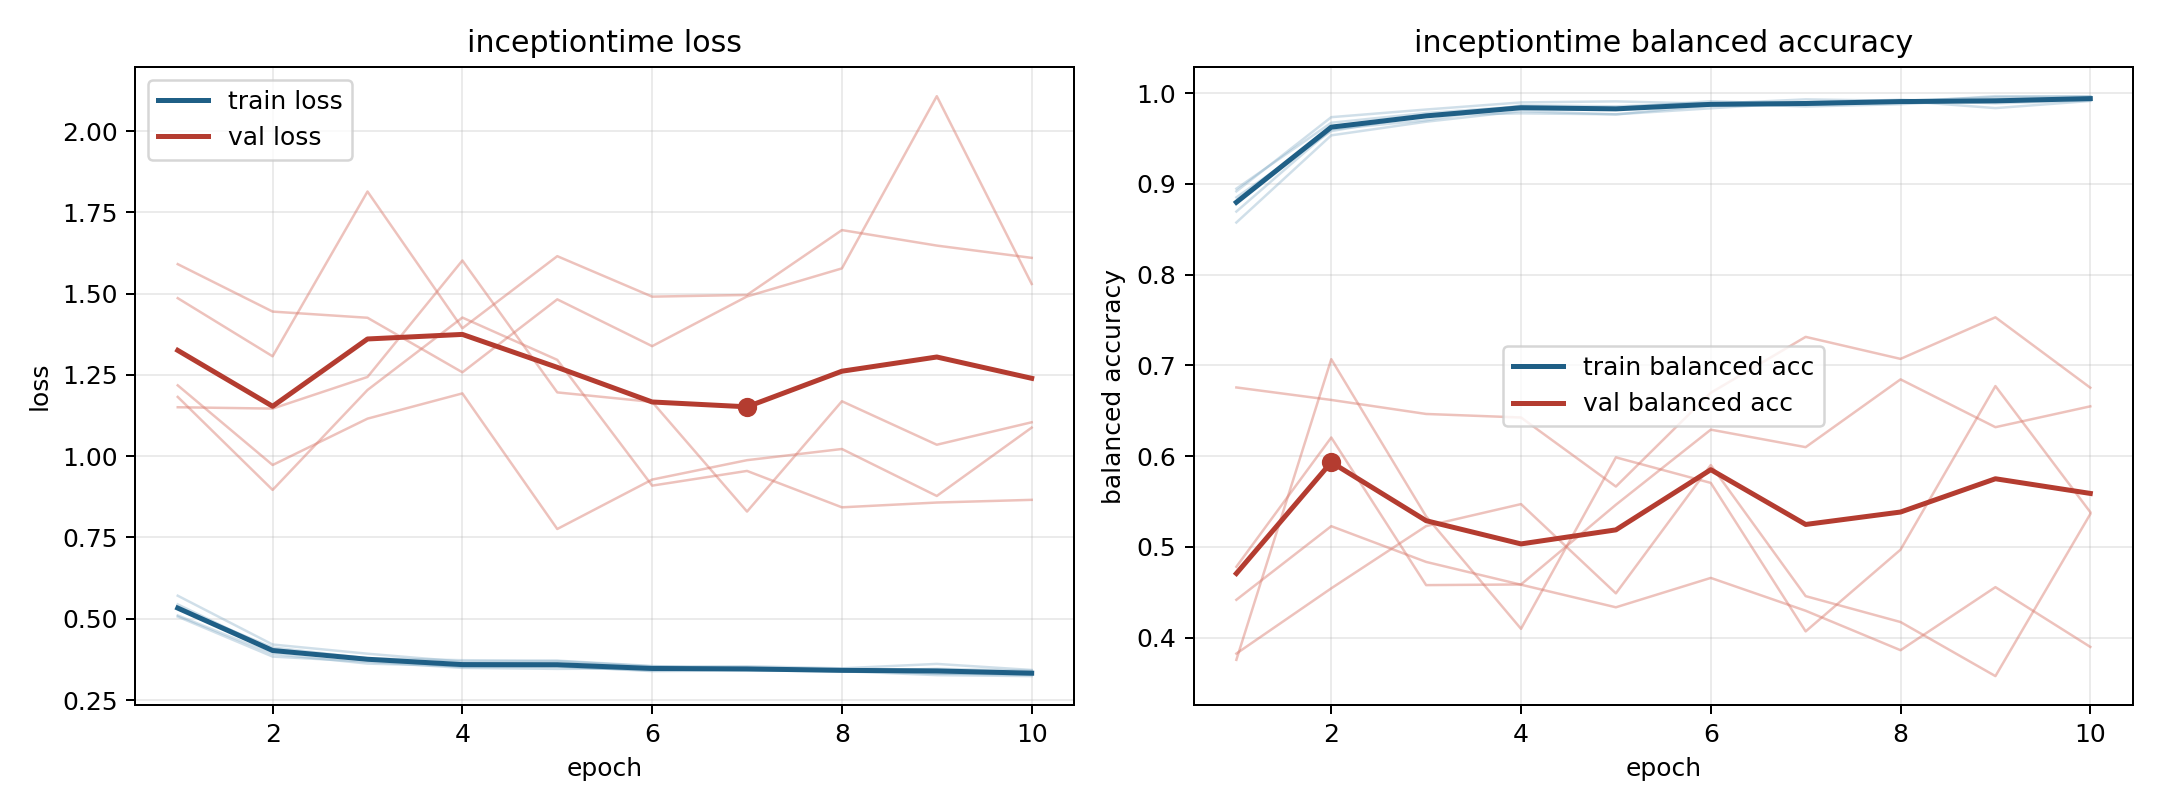

Values plotted in this chart, from the file beside it:
model, fold, epoch, train_loss, train_balanced_accuracy, val_loss, val_balanced_accuracy
inceptiontime, 1, 1, 0.5101, 0.8946, 1.151, 0.6756
inceptiontime, 1, 2, 0.392, 0.9673, 1.146, 0.6618
inceptiontime, 1, 3, 0.362, 0.978, 1.244, 0.6464
inceptiontime, 1, 4, 0.354, 0.9852, 1.602, 0.6425
inceptiontime, 1, 5, 0.3539, 0.9837, 1.196, 0.5664
inceptiontime, 1, 6, 0.3388, 0.991, 1.167, 0.6697
inceptiontime, 1, 7, 0.341, 0.9877, 0.8297, 0.7313
inceptiontime, 1, 8, 0.3388, 0.9898, 1.169, 0.7071
inceptiontime, 1, 9, 0.3265, 0.9966, 1.035, 0.7529
inceptiontime, 1, 10, 0.3235, 0.9961, 1.104, 0.6753
inceptiontime, 2, 1, 0.5065, 0.8917, 1.486, 0.4416
inceptiontime, 2, 2, 0.3836, 0.9734, 1.307, 0.5227
inceptiontime, 2, 3, 0.3679, 0.9819, 1.814, 0.4833
inceptiontime, 2, 4, 0.3487, 0.9897, 1.394, 0.4582
inceptiontime, 2, 5, 0.3457, 0.9908, 1.615, 0.4333
inceptiontime, 2, 6, 0.3473, 0.9882, 1.491, 0.4657
inceptiontime, 2, 7, 0.3412, 0.9931, 1.496, 0.4295
inceptiontime, 2, 8, 0.34, 0.9914, 1.696, 0.386
inceptiontime, 2, 9, 0.3323, 0.9954, 1.648, 0.4555
inceptiontime, 2, 10, 0.3287, 0.9963, 1.61, 0.3896
inceptiontime, 3, 1, 0.5708, 0.8573, 1.182, 0.478
inceptiontime, 3, 2, 0.4207, 0.9534, 0.8963, 0.6204
inceptiontime, 3, 3, 0.3924, 0.9684, 1.204, 0.4577
inceptiontime, 3, 4, 0.368, 0.9801, 1.427, 0.4585
inceptiontime, 3, 5, 0.3697, 0.9765, 1.296, 0.5463
inceptiontime, 3, 6, 0.3533, 0.9865, 0.9095, 0.6291
inceptiontime, 3, 7, 0.3539, 0.9868, 0.9547, 0.6098
inceptiontime, 3, 8, 0.3474, 0.9914, 0.8428, 0.6845
inceptiontime, 3, 9, 0.3611, 0.9834, 0.8575, 0.6318
inceptiontime, 3, 10, 0.3424, 0.9913, 0.8657, 0.6548
inceptiontime, 4, 1, 0.5326, 0.8851, 1.591, 0.3823
inceptiontime, 4, 2, 0.4115, 0.9581, 1.445, 0.4542
inceptiontime, 4, 3, 0.3782, 0.9758, 1.426, 0.5228
inceptiontime, 4, 4, 0.3724, 0.9777, 1.258, 0.547
inceptiontime, 4, 5, 0.3711, 0.9766, 1.483, 0.4487
inceptiontime, 4, 6, 0.3546, 0.9832, 1.339, 0.5901
inceptiontime, 4, 7, 0.345, 0.9898, 1.491, 0.4456
inceptiontime, 4, 8, 0.3386, 0.9926, 1.578, 0.4171
inceptiontime, 4, 9, 0.346, 0.9887, 2.107, 0.3575
inceptiontime, 4, 10, 0.3399, 0.992, 1.53, 0.5361
inceptiontime, 5, 1, 0.5441, 0.8694, 1.218, 0.3754
inceptiontime, 5, 2, 0.4035, 0.9601, 0.9729, 0.7067
inceptiontime, 5, 3, 0.3762, 0.97, 1.116, 0.5335
inceptiontime, 5, 4, 0.3516, 0.9865, 1.193, 0.4096
inceptiontime, 5, 5, 0.3526, 0.9854, 0.7761, 0.5985
inceptiontime, 5, 6, 0.341, 0.9888, 0.9281, 0.5704
inceptiontime, 5, 7, 0.3476, 0.9852, 0.9878, 0.4067
inceptiontime, 5, 8, 0.3413, 0.9877, 1.022, 0.4968
inceptiontime, 5, 9, 0.3314, 0.9931, 0.8777, 0.6771
inceptiontime, 5, 10, 0.3282, 0.9938, 1.088, 0.5382
